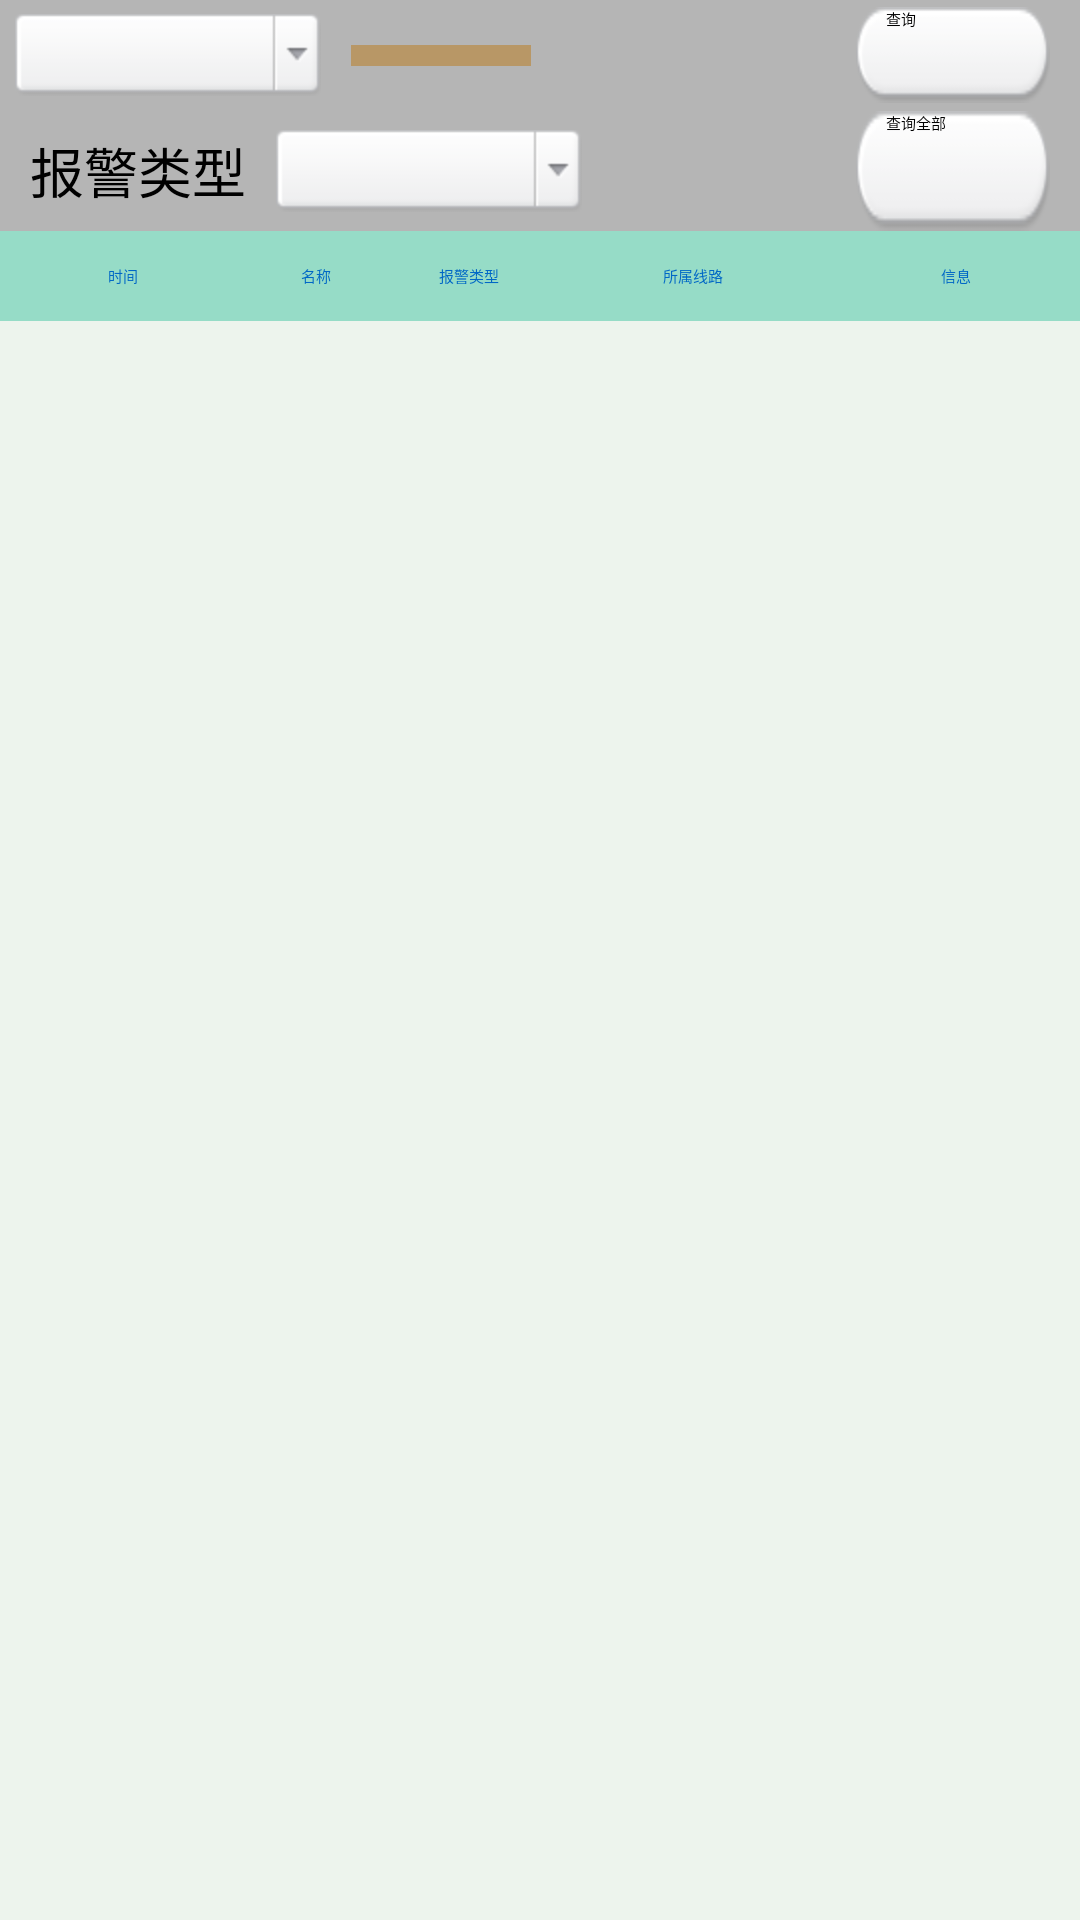

Produce the Android XML layout that renders to this screen, including the resource entries it uses.
<!-- AndroidManifest.xml: application theme AppBaseTheme -->
<!-- res/layout/alarm_info_layout.xml -->
<?xml version="1.0" encoding="utf-8"?>
<LinearLayout xmlns:android="http://schemas.android.com/apk/res/android"
    android:layout_width="match_parent"
    android:layout_height="match_parent"
    android:background="@color/list_greed"
    android:orientation="vertical" >

    <RelativeLayout
        android:layout_width="match_parent"
        android:layout_height="wrap_content"
        android:background="@color/list_divider"
        android:gravity="center_vertical" >

        
            <Spinner
            android:id="@+id/alarm_info_query_devices_select_spinner"
            android:layout_width="wrap_content"
            android:layout_height="wrap_content"
            android:layout_alignParentLeft="true"
            android:layout_centerVertical="true"
            android:layout_marginLeft="5dp"
            android:background="@drawable/spinner_bg_click"
            android:gravity="center" />

        <EditText
            android:id="@+id/alarm_info_query_devices_edit"
            android:layout_width="wrap_content"
            android:layout_height="wrap_content"
            android:layout_centerVertical="true"
            android:layout_marginLeft="10dp"
            android:layout_toRightOf="@id/alarm_info_query_devices_select_spinner"
            android:background="@color/gold"
            android:editable="false"
            android:ems="10"
            android:gravity="center" >
        </EditText>

        <Button
            android:layout_marginTop="5dp"
            android:id="@+id/alarm_info_query_devices_select"
            android:layout_width="wrap_content"
            android:layout_height="32dp"
            android:paddingLeft="10dp"
            android:paddingRight="10dp"
            android:layout_centerVertical="true"
            android:visibility="invisible"
            android:layout_marginLeft="10dp"
            android:layout_toRightOf="@id/alarm_info_query_devices_edit"
            android:background="@drawable/btn_click"
            android:text="@string/str_alarm_info_query_devices_select" />

        <Button
            android:id="@+id/alarm_info_query_btn"
            android:layout_width="wrap_content"
            android:layout_height="32dp"
            android:paddingLeft="10dp"
            android:paddingRight="10dp"
            android:layout_alignParentRight="true"
            android:layout_centerVertical="true"
            android:layout_marginRight="10dp"
            android:background="@drawable/query_btn_click"
            android:text="@string/str_alarm_info_query_btn" />
    </RelativeLayout>

    <RelativeLayout
        android:layout_width="match_parent"
        android:layout_height="wrap_content"
        android:background="@color/list_divider"
        android:gravity="center_vertical" >

        <TextView
            android:id="@+id/alarm_info_query_alarm_type"
            android:layout_width="wrap_content"
            android:layout_height="wrap_content"
            android:layout_centerVertical="true"
            android:layout_marginLeft="10dp"
            android:text="@string/str_alarm_info_query_alarm_type"
            android:textColor="@color/black"
            android:textSize="18sp" />

        <Spinner
            android:id="@+id/alarm_info_query_alarm_type_spinner"
            android:layout_width="wrap_content"
            android:layout_height="wrap_content"
            android:layout_centerVertical="true"
            android:layout_marginLeft="10dp"
            android:gravity="center"
            android:paddingRight="20dp"
            android:layout_toRightOf="@id/alarm_info_query_alarm_type"
            android:background="@drawable/spinner_bg_click"
            android:ems="10" >
        </Spinner>

        <Button
            android:id="@+id/alarm_info_query_all_btn"
            android:layout_width="wrap_content"
            android:layout_height="40dp"
            android:paddingLeft="10dp"
            android:paddingRight="10dp"
            android:layout_alignParentRight="true"
            android:layout_centerVertical="true"
            android:layout_marginRight="10dp"
            android:background="@drawable/query_btn_click"
            android:text="@string/str_alarm_info_query_all_btn" />
    </RelativeLayout>

    <LinearLayout
        android:layout_width="match_parent"
        android:layout_height="30dp"
        android:background="#96DCC7"
        android:gravity="center"
        android:orientation="horizontal" >

        <TextView
            android:layout_width="wrap_content"
            android:layout_height="wrap_content"
            android:layout_weight="2"
            android:gravity="center"
            android:text="@string/str_time_text"
            android:textColor="@color/blue_bg" />

        <TextView
            android:layout_width="wrap_content"
            android:layout_height="wrap_content"
            android:layout_weight="1"
            android:gravity="center"
            android:text="@string/str_name_text"
            android:textColor="@color/blue_bg" />

        <TextView
            android:layout_width="wrap_content"
            android:layout_height="wrap_content"
            android:layout_weight="1"
            android:gravity="center"
            android:text="@string/str_alarm_info_query_alarm_type"
            android:textColor="@color/blue_bg" />

        <TextView
            android:layout_width="wrap_content"
            android:layout_height="wrap_content"
            android:layout_weight="2"
            android:gravity="center"
            android:text="@string/str_alarm_info_query_belong_line_text"
            android:textColor="@color/blue_bg" />

        <TextView
            android:layout_width="wrap_content"
            android:layout_height="wrap_content"
            android:layout_weight="2"
            android:gravity="center"
            android:text="@string/str_alarm_info_query_info_text"
            android:textColor="@color/blue_bg" />
    </LinearLayout>

    <HorizontalScrollView
        android:layout_width="match_parent"
        android:layout_height="match_parent" >

        <RelativeLayout
            android:layout_width="wrap_content"
            android:layout_height="wrap_content"
            android:gravity="center_vertical" >

            <ListView
                android:id="@+id/alarm_info_listview"
                android:layout_width="wrap_content"
                android:layout_height="match_parent"
                android:layout_centerInParent="true"
                android:background="#f1f1f1"
                android:cacheColorHint="#00000000" >
            </ListView>
        </RelativeLayout>
    </HorizontalScrollView>

</LinearLayout>
<!-- resources referenced by this layout -->
<resources>
  <color name="black">#ff000000</color>
  <color name="blue_bg">#0067c6</color>
  <color name="gold">#b89766</color>
  <color name="list_divider">#ffb5b5b5</color>
  <color name="list_greed">#edf4ed</color>
  <!-- drawable btn_click (drawable) -->
  <selector xmlns:android="http://schemas.android.com/apk/res/android">
  	<item android:state_pressed="true" android:drawable="@drawable/btn_pressed" />
  	<item android:drawable="@drawable/btn_normal" />
  </selector>
  <!-- drawable query_btn_click (drawable) -->
  <selector xmlns:android="http://schemas.android.com/apk/res/android">
  	<item android:state_pressed="true" android:drawable="@drawable/query_btn_pressed" />
  	<item android:drawable="@drawable/query_btn_normal" />
  </selector>
  <!-- drawable spinner_bg_click (drawable) -->
  <selector xmlns:android="http://schemas.android.com/apk/res/android">
  	<item android:state_pressed="true" android:drawable="@drawable/spinner_bg_pressed" />
  	<item android:drawable="@drawable/spinner_bg_normal" />
  </selector>
  <string name="str_alarm_info_query_alarm_type">报警类型</string>
  <string name="str_alarm_info_query_all_btn">查询全部</string>
  <string name="str_alarm_info_query_belong_line_text">所属线路</string>
  <string name="str_alarm_info_query_btn">查询</string>
  <string name="str_alarm_info_query_devices_name">设备名称</string>
  <string name="str_alarm_info_query_devices_select">选择设备</string>
  <string name="str_alarm_info_query_info_text">信息</string>
  <string name="str_name_text">名称</string>
  <string name="str_time_text">时间</string>
  <!-- drawable query_btn_pressed: png bitmap (drawable-hdpi, 1395 bytes) -->
  <!-- drawable query_btn_normal: png bitmap (drawable-hdpi, 2225 bytes) -->
  <!-- drawable spinner_bg_pressed: png bitmap (drawable-hdpi, 1299 bytes) -->
  <!-- drawable spinner_bg_normal: png bitmap (drawable-hdpi, 1825 bytes) -->
</resources>
